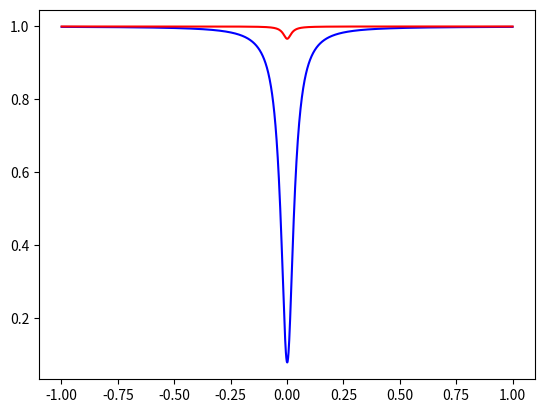

Python code for this plot:
# -*- coding: utf-8 -*-
"""
Created on Wed Dec 12 13:39:29 2018

[redacted]
"""


import numpy as np
import matplotlib.pyplot as plt

ran = 2000
phi1 = -1
phi2 = -1
r1 =  0.98797
r2 = 0.97889
lamd = 0.000001550
Q = 6000000
b = 0.000025
l = 2*np.pi*b
n = 3.45

aa = (2*np.pi*n)/(Q*lamd)
aa2 = (2*np.pi*n)/(Q*lamd)
a1 = np.exp((-aa*l)/2)
a2 = np.exp((-aa2*l)/2)

#r1 = r2*a1 #critical

Etai = np.ndarray(ran, float)
Erai = np.ndarray(ran, float)


phi1t = np.ndarray(ran, float)
phi2t = np.ndarray(ran, float)

for i in range(0,ran):
    
    
    Er12 = (r2-a2*np.exp(1j*phi2))/(1-r2*a2*np.exp(1j*phi2)) #coupling r12
    
    Eta = (r1-Er12*a1*np.exp(1j*phi1))/(1-r1*Er12*a1*np.exp(1j*phi1)) #transmission
    
    Eta = (r1-r2*a1*np.exp(1j*phi1))/(1-r1*r2*a1*np.exp(1j*phi1))
    
    
    phi1 = phi1 + 0.001    
    phi2 = phi2 + 0.001    
    
    Etai[i] = abs(Eta)**2 
    Erai[i] = abs(Er12)**2

    phi1t[i] = phi1
    phi2t[i] = phi2

plt.plot(phi1t,Etai, 'b')
plt.show()
plt.plot(phi2t,Erai, 'r')
plt.show()
